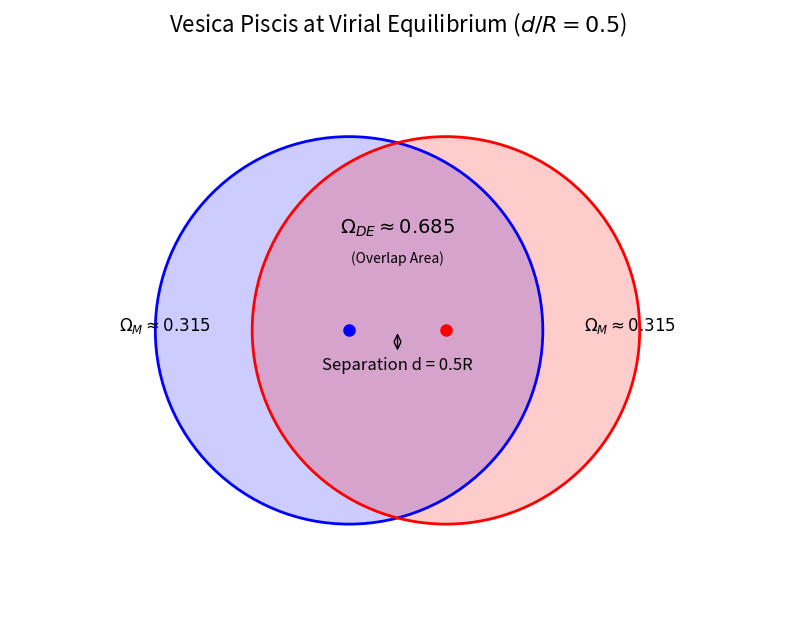

Generate this figure with matplotlib: (Note: this script raises an exception after producing the figure.)
import matplotlib.pyplot as plt
import numpy as np
import matplotlib.patches as patches

def plot_vesica_corrected():
    # Parameters
    R = 1.0
    d = 0.5 * R  # Virial Equilibrium
    
    # Setup plot
    fig, ax = plt.subplots(figsize=(10, 8))
    
    # Circles
    circle1 = plt.Circle((-d/2, 0), R, color='blue', alpha=0.2, label='Structure (S)')
    circle2 = plt.Circle((d/2, 0), R, color='red', alpha=0.2, label='Relation (R)')
    
    # Outlines
    circle1_line = plt.Circle((-d/2, 0), R, color='blue', fill=False, linewidth=2)
    circle2_line = plt.Circle((d/2, 0), R, color='red', fill=False, linewidth=2)
    
    ax.add_patch(circle1)
    ax.add_patch(circle2)
    ax.add_patch(circle1_line)
    ax.add_patch(circle2_line)
    
    # Centers
    ax.plot(-d/2, 0, 'bo', markersize=8)
    ax.plot(d/2, 0, 'ro', markersize=8)
    
    # Annotations
    # d/R = 0.5
    ax.annotate(f'Separation d = {d}R', xy=(0, 0), xytext=(0, -0.2),
                arrowprops=dict(arrowstyle='<->', color='black'),
                ha='center', fontsize=12)
    
    # Overlap Area
    ax.text(0, 0.5, r'$\Omega_{DE} \approx 0.685$', ha='center', fontsize=14, fontweight='bold')
    ax.text(0, 0.35, '(Overlap Area)', ha='center', fontsize=10)
    
    # Non-Overlap
    ax.text(-1.2, 0, r'$\Omega_{M} \approx 0.315$', ha='center', fontsize=12)
    ax.text(1.2, 0, r'$\Omega_{M} \approx 0.315$', ha='center', fontsize=12)
    
    # Formatting
    ax.set_xlim(-2, 2)
    ax.set_ylim(-1.5, 1.5)
    ax.set_aspect('equal')
    ax.axis('off')
    ax.set_title(r'Vesica Piscis at Virial Equilibrium ($d/R=0.5$)', fontsize=16)
    
    # Save
    output_path = 'figures/vesica_piscis_corrected.png'
    plt.savefig(output_path, dpi=300, bbox_inches='tight')
    print(f"Plot saved to {output_path}")

if __name__ == "__main__":
    plot_vesica_corrected()
